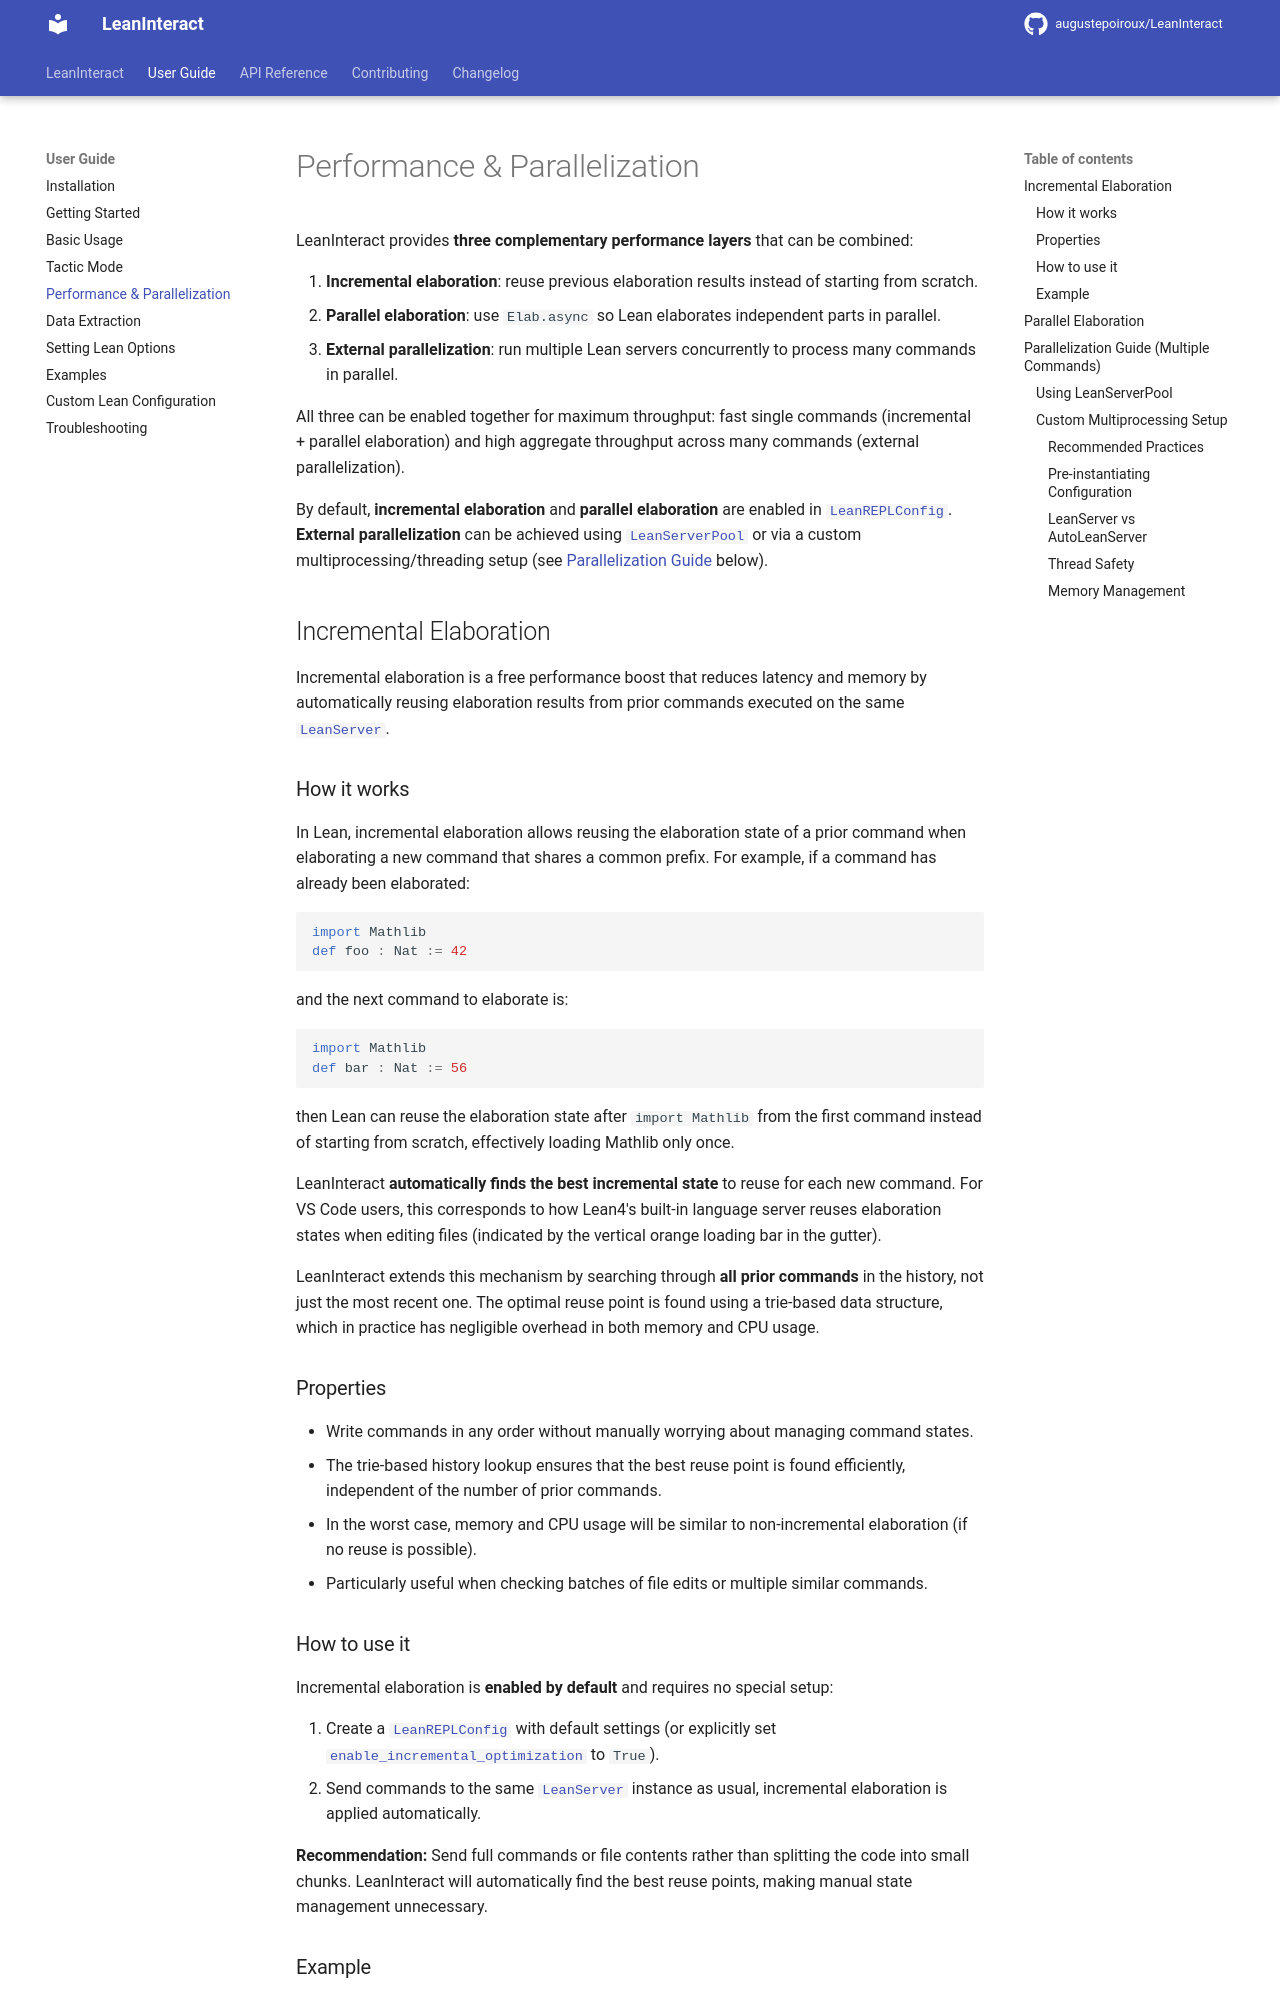

repository: augustepoiroux/LeanInteract · page: dev/user-guide/performance/index.html · generator: mkdocs

# Performance & Parallelization

LeanInteract provides **three complementary performance layers** that can be combined:

1. **Incremental elaboration**: reuse previous elaboration results instead of starting from scratch.
2. **Parallel elaboration**: use `Elab.async` so Lean elaborates independent parts in parallel.
3. **External parallelization**: run multiple Lean servers concurrently to process many commands in parallel.

All three can be enabled together for maximum throughput: fast single commands (incremental + parallel elaboration) and high aggregate throughput across many commands (external parallelization).

By default, **incremental elaboration** and **parallel elaboration** are enabled in [`LeanREPLConfig`](../api/config.md#lean_interact.config.LeanREPLConfig). **External parallelization** can be achieved using [`LeanServerPool`](../api/pool.md#lean_interact.pool.LeanServerPool) or via a custom multiprocessing/threading setup (see [Parallelization Guide](#parallelization-guide-multiple-commands) below).

## Incremental Elaboration

Incremental elaboration is a free performance boost that reduces latency and memory by automatically reusing elaboration results from prior commands executed on the same [`LeanServer`](../api/server.md#lean_interact.server.LeanServer).

### How it works

In Lean, incremental elaboration allows reusing the elaboration state of a prior command when elaborating a new command that shares a common prefix.
For example, if a command has already been elaborated:

```lean
import Mathlib
def foo : Nat := 42
```

and the next command to elaborate is:

```lean
import Mathlib
def bar : Nat := 56
```

then Lean can reuse the elaboration state after `import Mathlib` from the first command instead of starting from scratch, effectively loading Mathlib only once.

LeanInteract **automatically finds the best incremental state** to reuse for each new command. For VS Code users, this corresponds to how Lean4's built-in language server reuses elaboration states when editing files (indicated by the vertical orange loading bar in the gutter).

LeanInteract extends this mechanism by searching through **all prior commands** in the history, not just the most recent one. The optimal reuse point is found using a trie-based data structure, which in practice has negligible overhead in both memory and CPU usage.

### Properties

- Write commands in any order without manually worrying about managing command states.
- The trie-based history lookup ensures that the best reuse point is found efficiently, independent of the number of prior commands.
- In the worst case, memory and CPU usage will be similar to non-incremental elaboration (if no reuse is possible).
- Particularly useful when checking batches of file edits or multiple similar commands.

### How to use it

Incremental elaboration is **enabled by default** and requires no special setup:

1. Create a [`LeanREPLConfig`](../api/config.md#lean_interact.config.LeanREPLConfig) with default settings (or explicitly set [`enable_incremental_optimization`](../api/config.md#lean_interact.config.LeanREPLConfig.enable_incremental_optimization) to `True`).
2. Send commands to the same [`LeanServer`](../api/server.md#lean_interact.server.LeanServer) instance as usual, incremental elaboration is applied automatically.

**Recommendation:** Send full commands or file contents rather than splitting the code into small chunks. LeanInteract will automatically find the best reuse points, making manual state management unnecessary.
